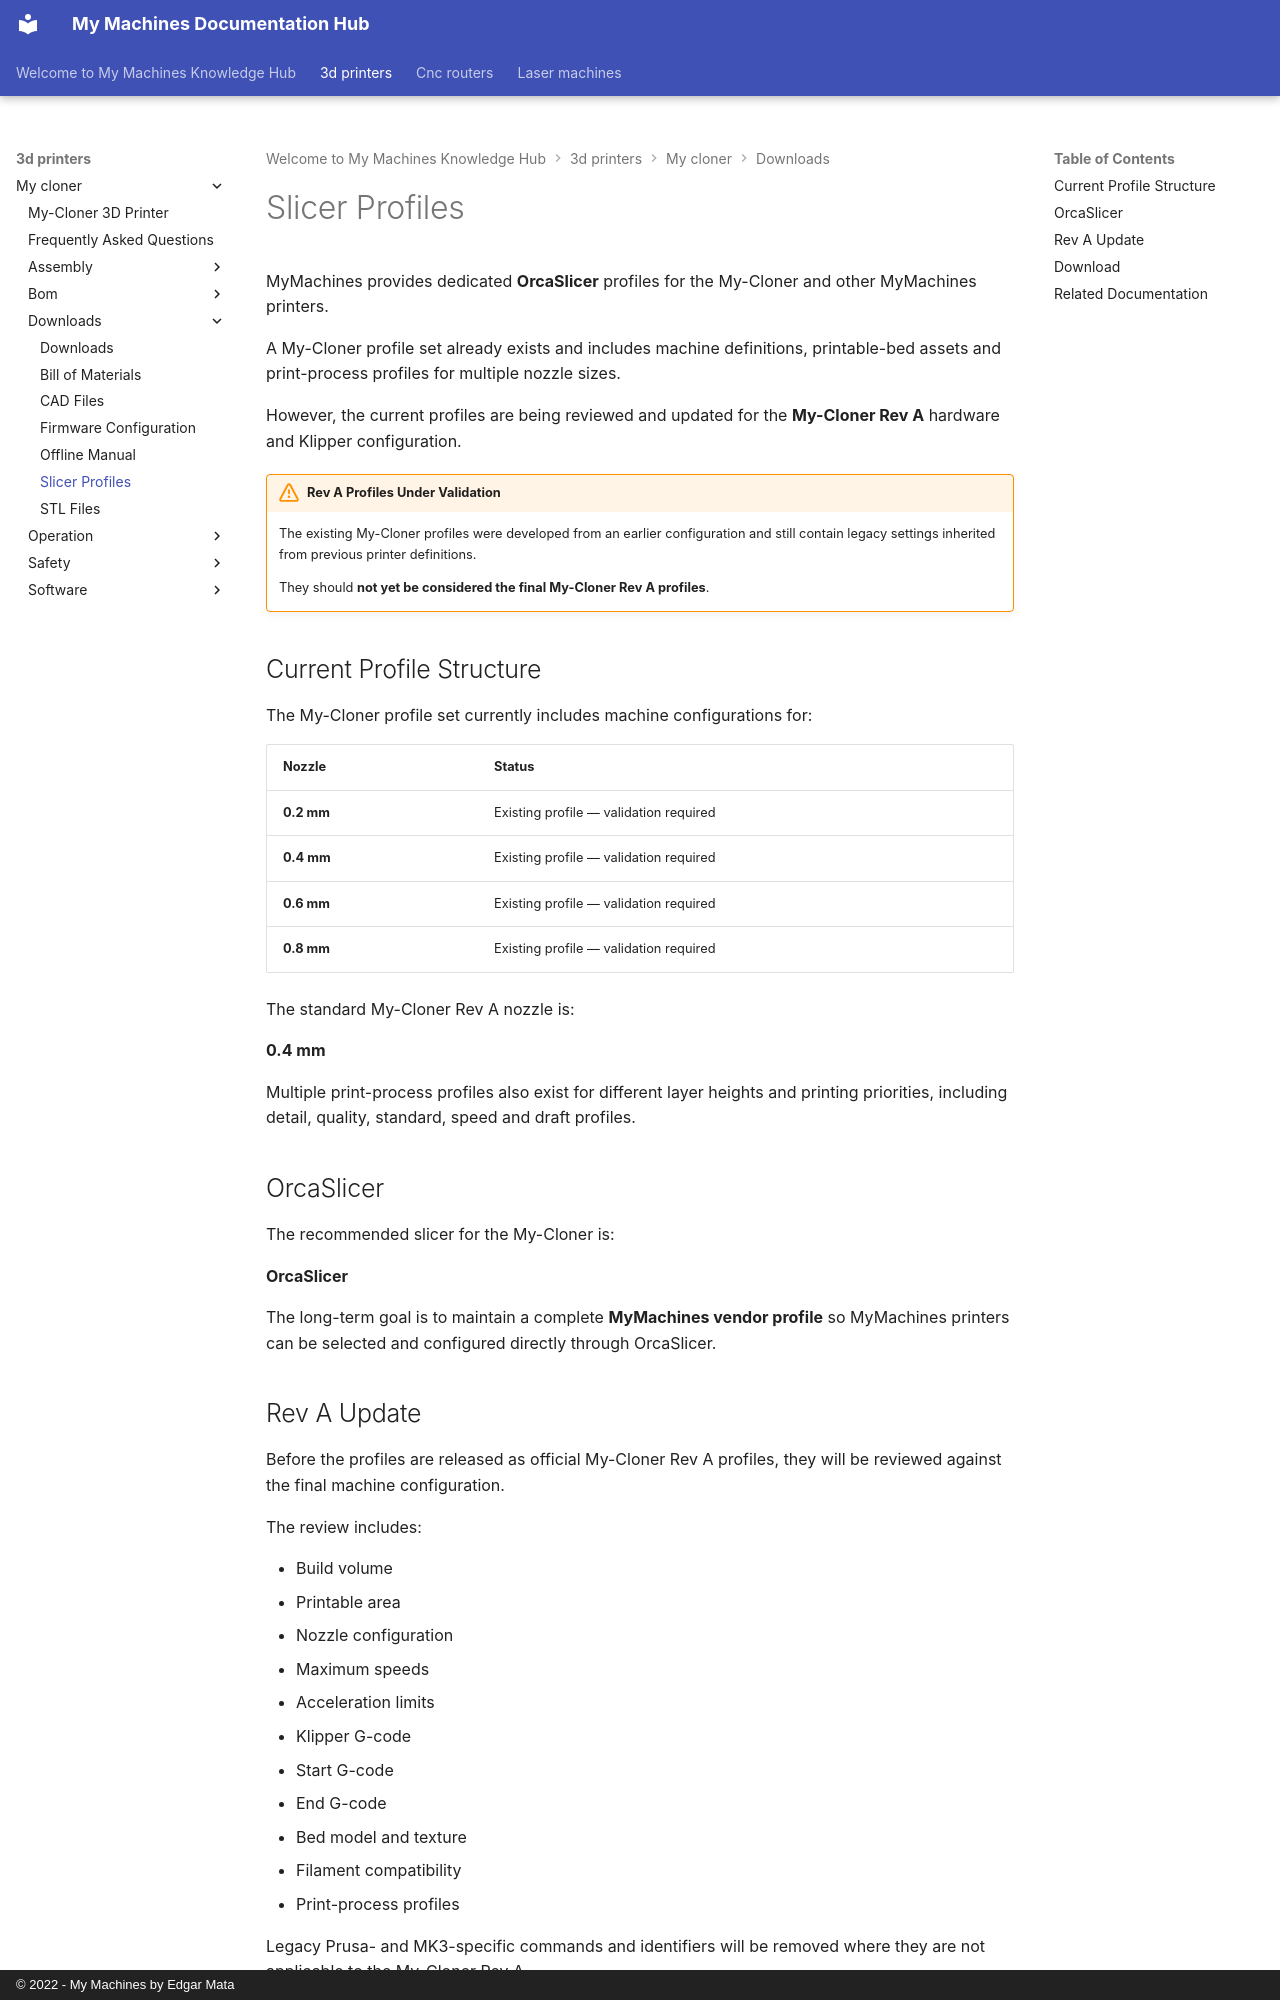

repository: EdgarMata/MY-Machines-Docs · page: 3d-printers/my-cloner/downloads/slicer-profiles/index.html · generator: mkdocs · copyright: © 2022 - My Machines by Edgar Mata

# Slicer Profiles

MyMachines provides dedicated **OrcaSlicer** profiles for the My-Cloner and other MyMachines printers.

A My-Cloner profile set already exists and includes machine definitions, printable-bed assets and print-process profiles for multiple nozzle sizes.

However, the current profiles are being reviewed and updated for the **My-Cloner Rev A** hardware and Klipper configuration.

!!! warning "Rev A Profiles Under Validation"
    The existing My-Cloner profiles were developed from an earlier configuration and still contain legacy settings inherited from previous printer definitions.

    They should **not yet be considered the final My-Cloner Rev A profiles**.

## Current Profile Structure

The My-Cloner profile set currently includes machine configurations for:

| Nozzle | Status |
|---|---|
| **0.2 mm** | Existing profile — validation required |
| **0.4 mm** | Existing profile — validation required |
| **0.6 mm** | Existing profile — validation required |
| **0.8 mm** | Existing profile — validation required |

The standard My-Cloner Rev A nozzle is:

**0.4 mm**

Multiple print-process profiles also exist for different layer heights and printing priorities, including detail, quality, standard, speed and draft profiles.

## OrcaSlicer

The recommended slicer for the My-Cloner is:

**OrcaSlicer**

The long-term goal is to maintain a complete **MyMachines vendor profile** so MyMachines printers can be selected and configured directly through OrcaSlicer.
